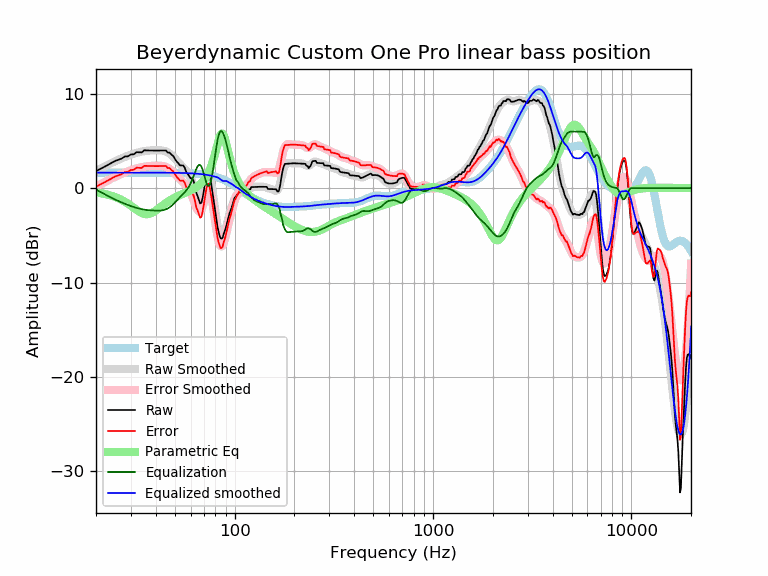

The table this chart was drawn from, first rows:
frequency, raw, error, smoothed, error_smoothed, equalization, parametric_eq, equalized_raw, equalized_smoothed, target
20, 1.80, 0.15, 1.79, 0.15, -0.15, -0.45, 1.66, 1.65, 1.65
21, 2.03, 0.38, 2.04, 0.39, -0.39, -0.52, 1.64, 1.65, 1.65
22, 2.25, 0.60, 2.27, 0.62, -0.62, -0.61, 1.63, 1.65, 1.65
23, 2.48, 0.83, 2.48, 0.83, -0.83, -0.70, 1.64, 1.65, 1.65
24, 2.70, 1.05, 2.68, 1.03, -1.03, -0.82, 1.67, 1.65, 1.65
25, 2.89, 1.24, 2.86, 1.21, -1.21, -0.94, 1.68, 1.65, 1.65
26, 3.01, 1.36, 3.02, 1.37, -1.37, -1.09, 1.63, 1.65, 1.65
27, 3.15, 1.50, 3.17, 1.53, -1.53, -1.26, 1.62, 1.65, 1.65
28, 3.36, 1.71, 3.31, 1.66, -1.66, -1.44, 1.70, 1.65, 1.65
29, 3.37, 1.73, 3.44, 1.79, -1.79, -1.65, 1.59, 1.65, 1.65
30, 3.57, 1.93, 3.55, 1.90, -1.90, -1.86, 1.67, 1.65, 1.65
31, 3.59, 1.94, 3.65, 2.00, -2.00, -2.08, 1.59, 1.65, 1.65
32, 3.81, 2.16, 3.74, 2.09, -2.09, -2.30, 1.72, 1.65, 1.65
33, 3.80, 2.15, 3.81, 2.17, -2.17, -2.49, 1.63, 1.65, 1.65
34, 3.79, 2.14, 3.87, 2.23, -2.23, -2.64, 1.56, 1.65, 1.65
35, 4.01, 2.36, 3.92, 2.28, -2.28, -2.73, 1.73, 1.65, 1.65
36, 4.00, 2.35, 3.96, 2.31, -2.31, -2.77, 1.69, 1.65, 1.65
37, 3.99, 2.35, 3.98, 2.34, -2.34, -2.74, 1.65, 1.64, 1.64
38, 3.98, 2.34, 4.00, 2.36, -2.36, -2.65, 1.63, 1.64, 1.64
39, 3.98, 2.33, 4.01, 2.37, -2.37, -2.53, 1.61, 1.64, 1.64
40, 3.97, 2.33, 4.02, 2.38, -2.38, -2.38, 1.60, 1.64, 1.64
41, 3.98, 2.33, 4.02, 2.38, -2.38, -2.21, 1.60, 1.64, 1.64
42, 3.98, 2.34, 4.02, 2.37, -2.37, -2.05, 1.60, 1.64, 1.64
43, 3.98, 2.34, 4.00, 2.36, -2.36, -1.88, 1.63, 1.64, 1.64
44, 3.99, 2.35, 3.96, 2.32, -2.32, -1.72, 1.67, 1.64, 1.64
45, 3.99, 2.36, 3.89, 2.25, -2.25, -1.58, 1.74, 1.64, 1.64
46, 3.77, 2.13, 3.79, 2.16, -2.16, -1.44, 1.61, 1.64, 1.64
47, 3.77, 2.14, 3.66, 2.03, -2.03, -1.31, 1.74, 1.63, 1.63
48, 3.55, 1.91, 3.51, 1.88, -1.88, -1.20, 1.67, 1.63, 1.63
49, 3.42, 1.79, 3.33, 1.70, -1.70, -1.09, 1.71, 1.63, 1.63
50, 3.09, 1.47, 3.14, 1.51, -1.51, -0.99, 1.58, 1.63, 1.63
51, 2.82, 1.20, 2.95, 1.32, -1.32, -0.90, 1.50, 1.62, 1.62
52, 2.64, 1.02, 2.75, 1.13, -1.13, -0.82, 1.50, 1.62, 1.62
53, 2.41, 0.79, 2.57, 0.95, -0.95, -0.74, 1.46, 1.62, 1.62
54, 2.41, 0.79, 2.39, 0.77, -0.77, -0.66, 1.63, 1.61, 1.61
55, 2.40, 0.80, 2.21, 0.60, -0.60, -0.59, 1.80, 1.61, 1.61
56, 2.18, 0.57, 2.03, 0.43, -0.43, -0.52, 1.75, 1.60, 1.60
57, 1.72, 0.12, 1.84, 0.25, -0.25, -0.45, 1.47, 1.60, 1.60
58, 1.48, -0.11, 1.63, 0.04, -0.04, -0.38, 1.44, 1.59, 1.59
59, 1.26, -0.32, 1.37, -0.21, 0.21, -0.30, 1.47, 1.58, 1.58
60, 1.04, -0.53, 1.07, -0.51, 0.51, -0.23, 1.55, 1.58, 1.58
61, 1.04, -0.53, 0.71, -0.85, 0.85, -0.15, 1.89, 1.57, 1.57
62, 0.81, -0.75, 0.32, -1.24, 1.24, -0.07, 2.05, 1.56, 1.56
63, 0.26, -1.29, -0.09, -1.64, 1.64, 0.01, 1.90, 1.55, 1.55
64, -0.47, -2.01, -0.48, -2.01, 2.01, 0.10, 1.54, 1.54, 1.54
65, -0.83, -2.36, -0.78, -2.31, 2.31, 0.20, 1.47, 1.53, 1.53
66, -1.23, -2.75, -0.95, -2.47, 2.47, 0.31, 1.24, 1.51, 1.51
67, -1.63, -3.13, -0.96, -2.46, 2.46, 0.42, 0.83, 1.50, 1.50
68, -1.55, -3.03, -0.78, -2.27, 2.27, 0.55, 0.72, 1.49, 1.49
69, -0.96, -2.43, -0.45, -1.92, 1.92, 0.69, 0.96, 1.47, 1.47
70, -0.22, -1.67, -0.01, -1.47, 1.47, 0.85, 1.25, 1.45, 1.45
71, 0.63, -0.81, 0.45, -0.99, 0.99, 1.03, 1.62, 1.44, 1.44
72, 1.35, -0.07, 0.85, -0.57, 0.57, 1.23, 1.92, 1.42, 1.42
73, 1.81, 0.41, 1.10, -0.30, 0.30, 1.45, 2.10, 1.40, 1.40
74, 1.83, 0.46, 1.14, -0.23, 0.23, 1.69, 2.06, 1.37, 1.37
75, 1.30, -0.05, 0.95, -0.40, 0.40, 1.97, 1.70, 1.35, 1.35
76, 0.59, -0.73, 0.53, -0.80, 0.80, 2.28, 1.39, 1.32, 1.32
77, -0.19, -1.49, -0.09, -1.39, 1.39, 2.62, 1.20, 1.30, 1.30
78, -0.96, -2.23, -0.85, -2.12, 2.12, 2.99, 1.16, 1.27, 1.27
79, -1.80, -3.04, -1.67, -2.91, 2.91, 3.39, 1.11, 1.24, 1.24
... 553 more rows
